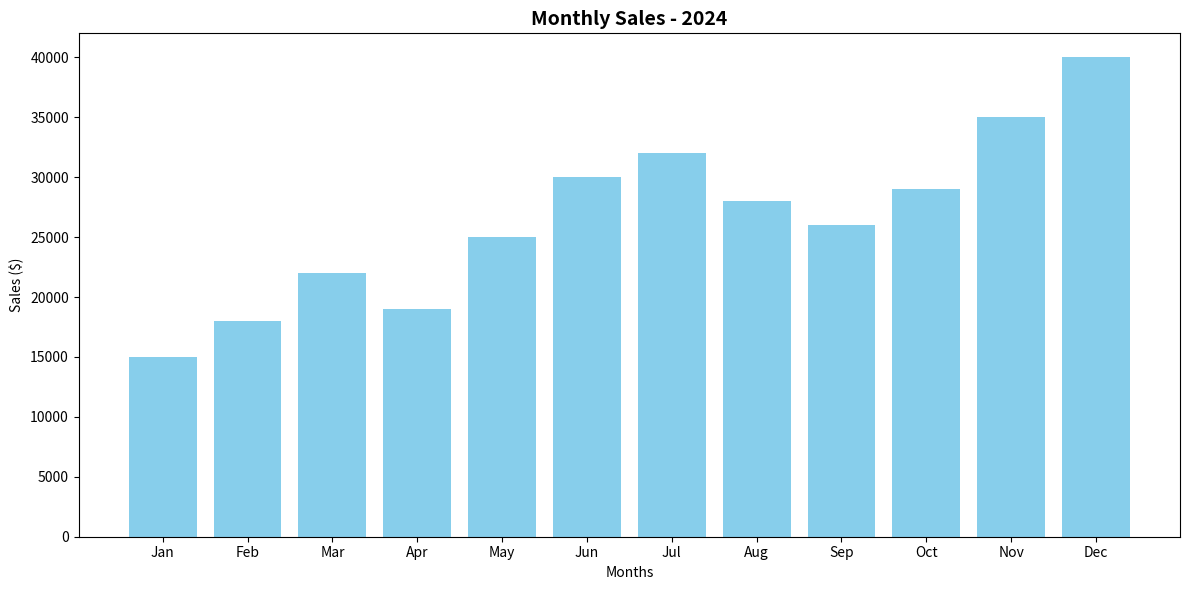

The matplotlib source for this figure:
# Q1) Matplotlib:
# ·  Monthly Sales Visualization
# Plot a bar chart showing the total sales of a retail shop for each month in 2024.

import matplotlib.pyplot as plt

# Monthly sales data for 2024
months = ['Jan', 'Feb', 'Mar', 'Apr', 'May', 'Jun', 
          'Jul', 'Aug', 'Sep', 'Oct', 'Nov', 'Dec']
sales = [15000, 18000, 22000, 19000, 25000, 30000, 
         32000, 28000, 26000, 29000, 35000, 40000]

# Create bar chart
plt.figure(figsize=(12, 6))
plt.bar(months, sales, color='skyblue')

# Add labels and title
plt.title('Monthly Sales - 2024', fontsize=14, fontweight='bold')
plt.xlabel('Months')
plt.ylabel('Sales ($)')

# Show the plot
plt.tight_layout()
plt.show()
